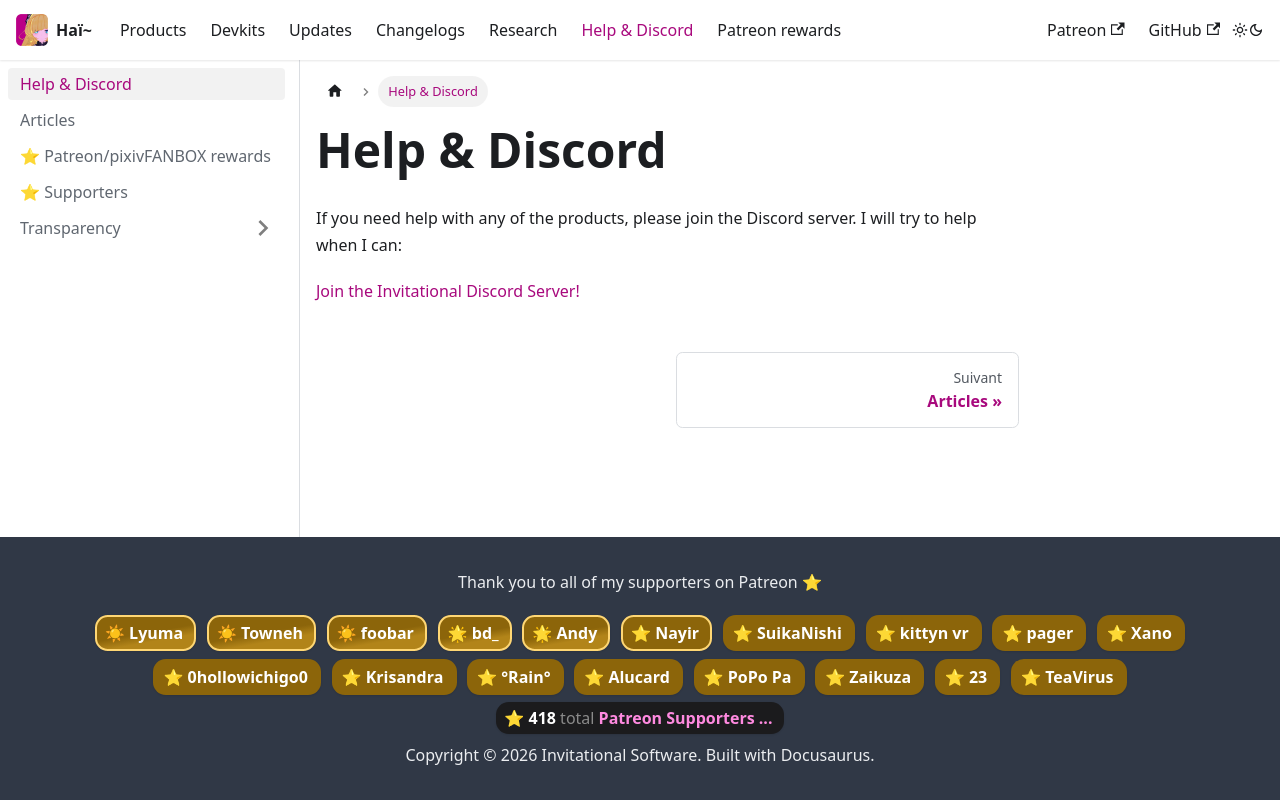

repository: hai-vr/documentation · page: fr/docs/other/discord.html · generator: docusaurus

---
sidebar_position: 1
---
# Help & Discord

If you need help with any of the products, please join the Discord server. I will try to help when I can:

[Join the Invitational Discord Server!](https://discord.com/invite/58fWAUTYF8)
